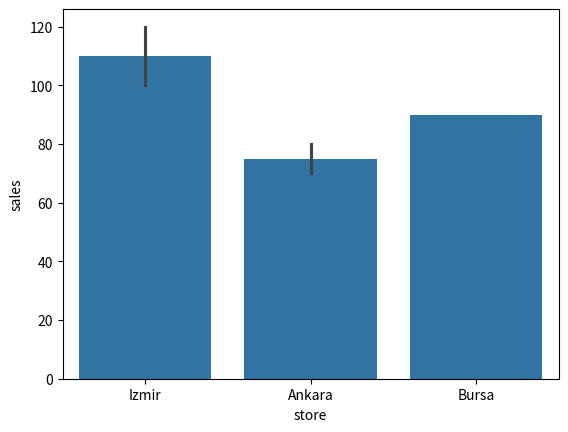

Write Python code to recreate this figure.
import matplotlib.pyplot as plt
import pandas as pd
import seaborn as sns


def store_totals(stores, sales, order):
    df = pd.DataFrame({"store": stores, "sales": sales})
    fig, ax = plt.subplots()
    sns.barplot(df, x="store", y="sales", order=order, ax=ax)
    fig.savefig("totals.png")
    heights = [round(float(p.get_height()), 1) for p in ax.patches]
    plt.close(fig)
    return heights

STORES = ["Izmir", "Ankara", "Izmir", "Bursa", "Ankara", "Izmir"]
SALES = [100, 80, 120, 90, 70, 110]
print(store_totals(STORES, SALES, ["Izmir", "Ankara", "Bursa"]))
